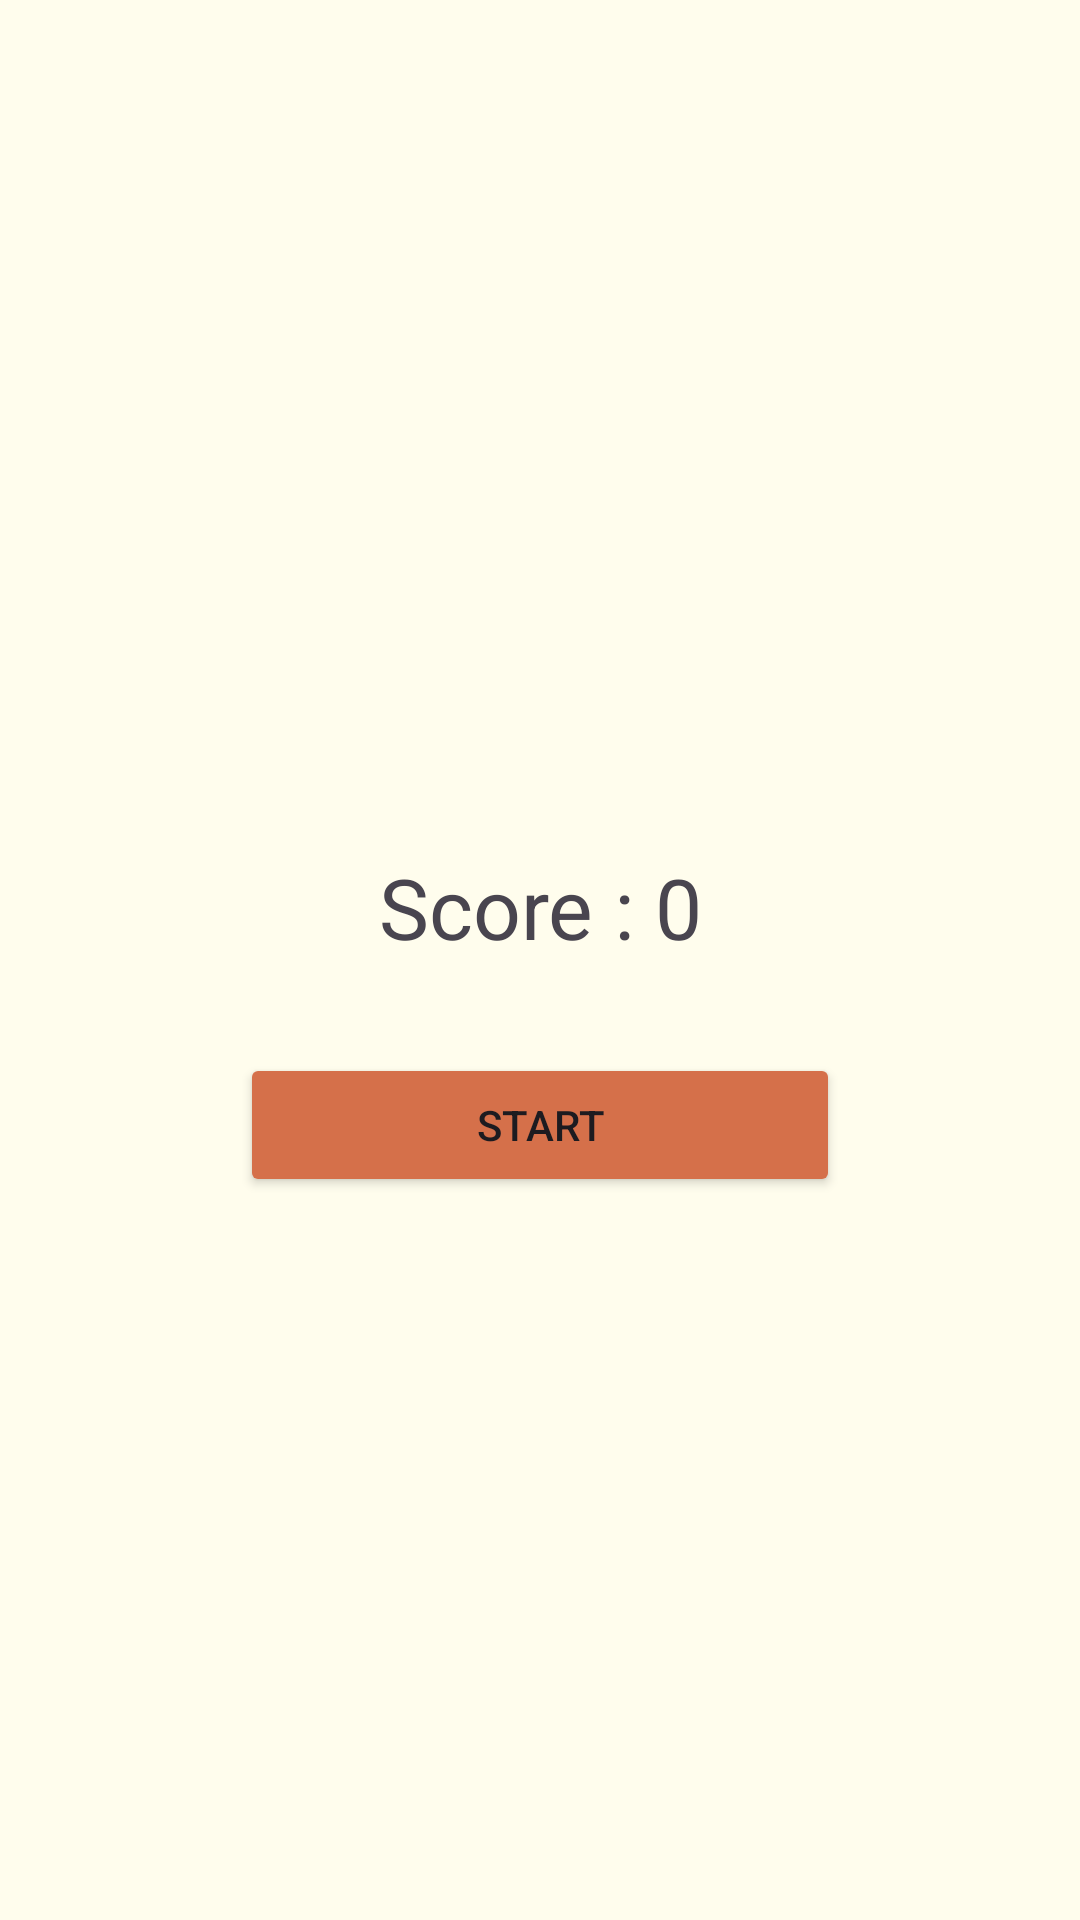

Reconstruct the res/layout file that produces this screen, plus the resources it refers to.
<!-- AndroidManifest.xml: application theme Theme.FlashCarAPP -->
<!-- res/layout/activity_main.xml -->
<?xml version="1.0" encoding="utf-8"?>
<LinearLayout xmlns:android="http://schemas.android.com/apk/res/android"
    xmlns:app="http://schemas.android.com/apk/res-auto"
    xmlns:tools="http://schemas.android.com/tools"
    android:id="@+id/rootLayout"
    android:layout_width="match_parent"
    android:layout_height="match_parent"
    android:background="@color/lightyellow"
    android:gravity="center"
    android:orientation="vertical"
    tools:context=".MainActivity">

    <TextView
        android:id="@+id/userNameTextView"
        android:layout_width="180dp"
        android:layout_height="wrap_content"
        android:layout_marginStart="16dp"
        android:layout_marginTop="16dp"
        android:textSize="20dp"
        android:textStyle="bold"

        app:layout_constraintStart_toStartOf="parent"
        app:layout_constraintTop_toTopOf="parent" />

    <TextView
        android:id="@+id/score"
        android:layout_width="match_parent"
        android:layout_height="wrap_content"
        android:layout_margin="15dp"
        android:text="Score : 0"
        android:textAlignment="center"
        android:textSize="28sp" />

    <Button
        android:id="@+id/startBtn"
        android:layout_width="200dp"
        android:layout_height="wrap_content"
        android:layout_margin="15dp"
        android:layout_marginTop="0dp"
        android:gravity="center"

        android:text="Start"
        app:backgroundTint="#D5704A" />


</LinearLayout>
<!-- resources referenced by this layout -->
<resources>
  <color name="lightyellow">#FFFDED</color>
  <style name="Theme.FlashCarAPP" parent="Base.Theme.FlashCarAPP" />
  <style name="Base.Theme.FlashCarAPP" parent="Theme.Material3.DayNight.NoActionBar">
          
          
      </style>
</resources>
